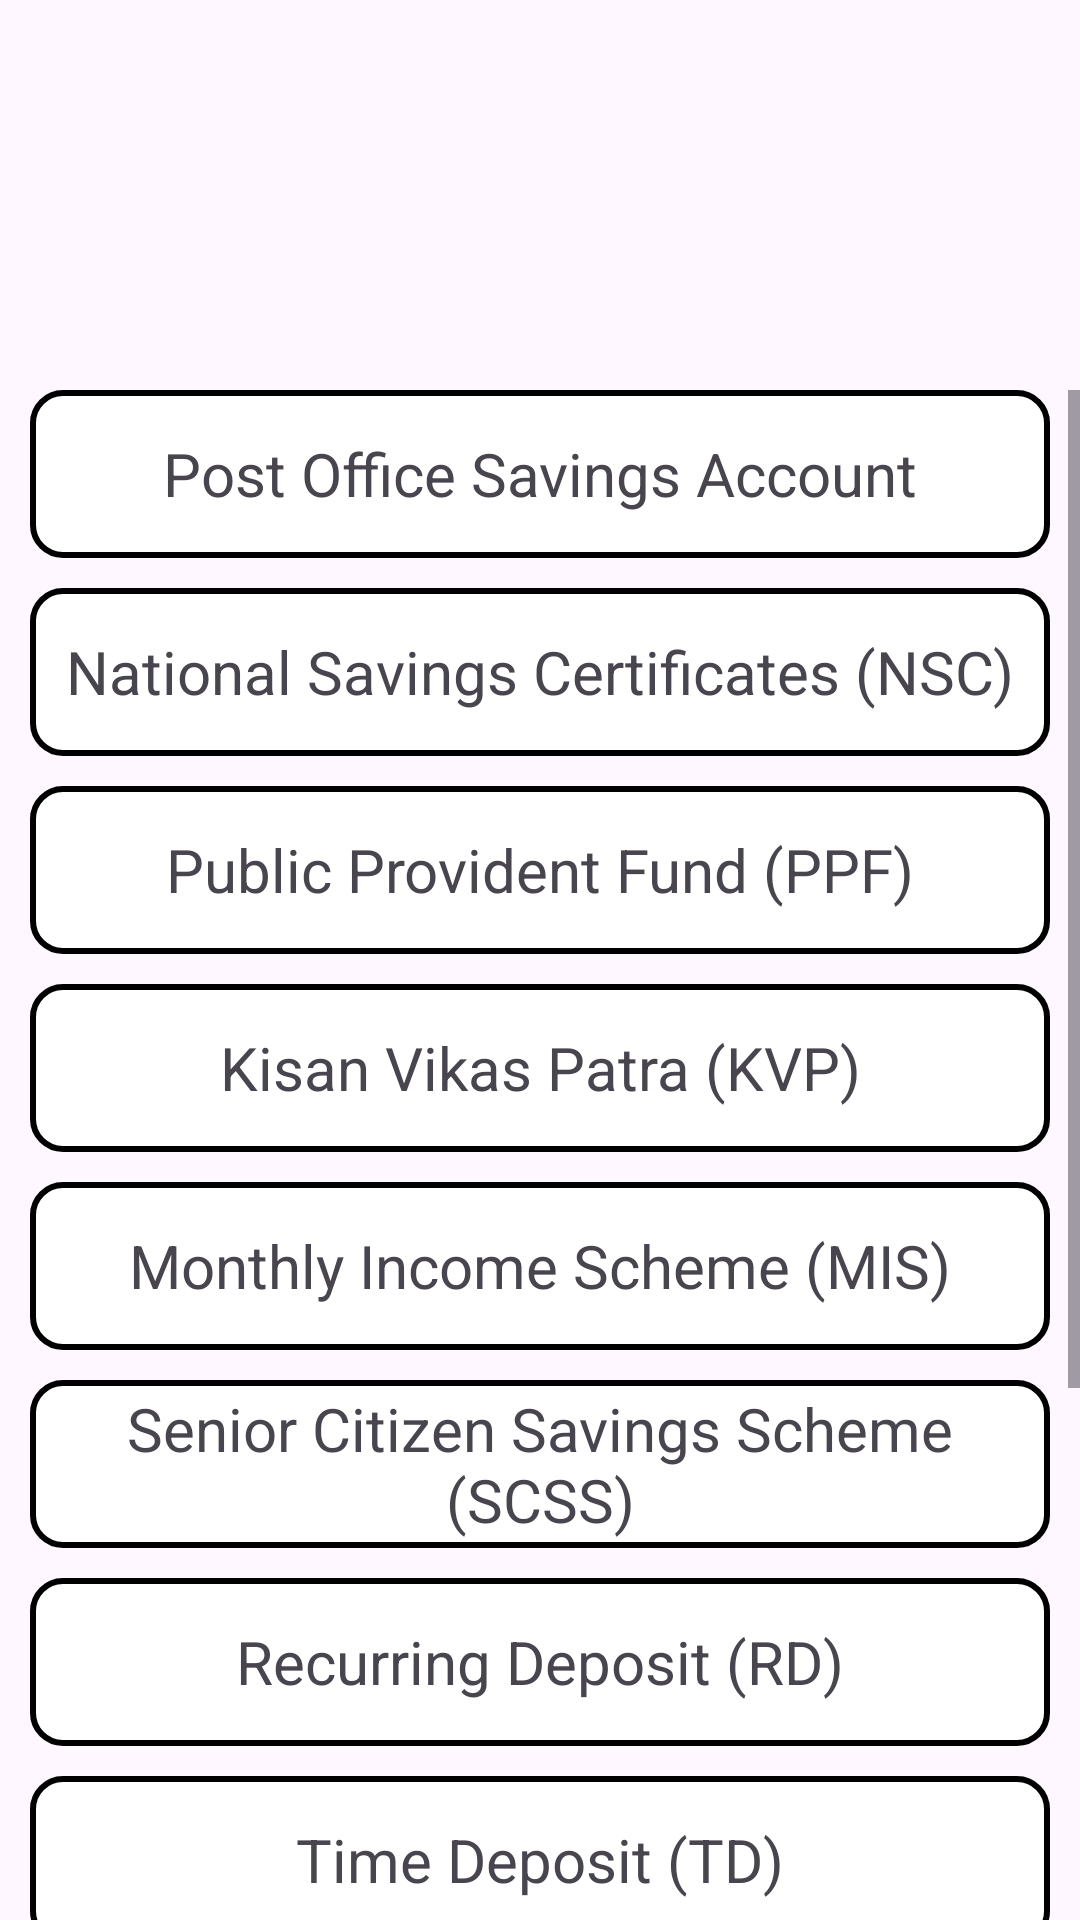

The Android layout XML behind this screen, and the referenced resources:
<!-- AndroidManifest.xml: application theme Theme.PostalInfoApp -->
<!-- res/layout/fragment_schemes.xml -->
<?xml version="1.0" encoding="utf-8"?>
<RelativeLayout xmlns:android="http://schemas.android.com/apk/res/android"
    xmlns:tools="http://schemas.android.com/tools"
    android:layout_width="match_parent"
    android:layout_height="match_parent"
    tools:context=".SCHEMES">

    
    <ScrollView
        android:layout_width="match_parent"
        android:layout_height="match_parent"
        android:layout_marginTop="130dp">

        <LinearLayout
            android:layout_width="match_parent"
            android:layout_height="wrap_content"
            android:orientation="vertical">


            <TextView
                android:id="@+id/scheme1"
                android:layout_width="match_parent"
                android:layout_height="56dp"
                android:gravity="center"
                android:layout_marginRight="10dp"
                android:layout_marginLeft="10dp"
                android:background="@drawable/tv_border"
                android:text="Post Office Savings Account"
                android:textSize="20sp" />

                <TextView
                    android:id="@+id/scheme2"
                    android:layout_width="match_parent"
                    android:layout_height="56dp"
                    android:layout_marginTop="10dp"
                    android:gravity="center"
                    android:text="National Savings Certificates (NSC)"
                    android:textSize="20sp"
                    android:layout_marginRight="10dp"
                    android:layout_marginLeft="10dp"
                    android:background="@drawable/tv_border"/>

                

            <TextView
                android:id="@+id/scheme3"
                android:layout_width="match_parent"
                android:layout_height="56dp"
                android:gravity="center"
                android:layout_marginTop="10dp"
                android:text="Public Provident Fund (PPF)"
                android:textSize="20sp"
                android:layout_marginRight="10dp"
                android:layout_marginLeft="10dp"
                android:background="@drawable/tv_border"/>

            <TextView
                android:id="@+id/scheme4"
                android:layout_width="match_parent"
                android:layout_height="56dp"
                android:gravity="center"
                android:layout_marginTop="10dp"
                android:text="Kisan Vikas Patra (KVP)"
                android:textSize="20sp"
                android:layout_marginRight="10dp"
                android:layout_marginLeft="10dp"
                android:background="@drawable/tv_border"/>

            <TextView
                android:id="@+id/scheme5"
                android:layout_width="match_parent"
                android:layout_height="56dp"
                android:gravity="center"
                android:layout_marginTop="10dp"
                android:text="Monthly Income Scheme (MIS)"
                android:textSize="20sp"
                android:layout_marginRight="10dp"
                android:layout_marginLeft="10dp"
                android:background="@drawable/tv_border"/>

            <TextView
                android:id="@+id/scheme6"
                android:layout_width="match_parent"
                android:layout_height="56dp"
                android:gravity="center"
                android:layout_marginTop="10dp"
                android:text="Senior Citizen Savings Scheme (SCSS)"
                android:textSize="20sp"
                android:layout_marginRight="10dp"
                android:layout_marginLeft="10dp"
                android:background="@drawable/tv_border"/>

            <TextView
                android:id="@+id/scheme7"
                android:layout_width="match_parent"
                android:layout_height="56dp"
                android:gravity="center"
                android:layout_marginTop="10dp"
                android:text="Recurring Deposit (RD)"
                android:textSize="20sp"
                android:layout_marginRight="10dp"
                android:layout_marginLeft="10dp"
                android:background="@drawable/tv_border"/>

            <TextView
                android:id="@+id/scheme8"
                android:layout_width="match_parent"
                android:layout_height="56dp"
                android:gravity="center"
                android:layout_marginTop="10dp"
                android:text="Time Deposit (TD)"
                android:textSize="20sp"
                android:layout_marginRight="10dp"
                android:layout_marginLeft="10dp"
                android:background="@drawable/tv_border"/>

            <TextView
                android:id="@+id/scheme9"
                android:layout_width="match_parent"
                android:layout_height="56dp"
                android:gravity="center"
                android:layout_marginTop="10dp"
                android:text="Sukanya Samriddhi Yojana (SSY)"
                android:textSize="20sp"
                android:layout_marginRight="10dp"
                android:layout_marginLeft="10dp"
                android:background="@drawable/tv_border"/>

            <TextView
                android:id="@+id/scheme10"
                android:layout_width="match_parent"
                android:layout_height="56dp"
                android:gravity="center"
                android:layout_marginTop="10dp"
                android:text="Post Office Insurance Schemes"
                android:textSize="20sp"
                android:layout_marginRight="10dp"
                android:layout_marginLeft="10dp"
                android:background="@drawable/tv_border"/>

            <TextView
                android:id="@+id/scheme11"
                android:layout_width="match_parent"
                android:layout_height="56dp"
                android:gravity="center"
                android:layout_marginTop="10dp"
                android:text="National Pension System (NPS)"
                android:textSize="20sp"
                android:layout_marginRight="10dp"
                android:layout_marginLeft="10dp"
                android:background="@drawable/tv_border"/>

            <TextView
                android:id="@+id/scheme12"
                android:layout_width="match_parent"
                android:layout_height="56dp"
                android:gravity="center"
                android:layout_marginTop="10dp"
                android:text="Money Order Service"
                android:textSize="20sp"
                android:layout_marginRight="10dp"
                android:layout_marginLeft="10dp"
                android:background="@drawable/tv_border"/>


        </LinearLayout>
    </ScrollView>


</RelativeLayout>
<!-- resources referenced by this layout -->
<resources>
  <!-- drawable tv_border (drawable) -->
  <?xml version="1.0" encoding="utf-8"?>
  <shape xmlns:android="http://schemas.android.com/apk/res/android">
         <stroke android:width="2dp" android:color="@color/black"/>
      <corners android:radius="10dp"/>
      <gradient android:startColor="@color/white" android:endColor="@color/white" />
  </shape>
  <style name="Theme.PostalInfoApp" parent="Base.Theme.PostalInfoApp" />
  <color name="black">#FF000000</color>
  <color name="white">#FFFFFFFF</color>
  <style name="Base.Theme.PostalInfoApp" parent="Theme.Material3.DayNight.NoActionBar">
          
          
          <item name="colorPrimary">#3F51B5</item>
          <item name="colorPrimaryVariant">@color/purple_700</item>
          <item name="colorOnPrimary">@color/white</item>
          
          <item name="colorSecondary">@color/teal_200</item>
          <item name="colorSecondaryVariant">@color/teal_700</item>
          <item name="colorOnSecondary">@color/black</item>
          
          <item name="android:statusBarColor" tools:targetApi="l">?attr/colorPrimaryVariant</item>
      </style>
  <color name="purple_700">#FF3700B3</color>
  <color name="teal_200">#FF03DAC5</color>
  <color name="teal_700">#FF018786</color>
</resources>
